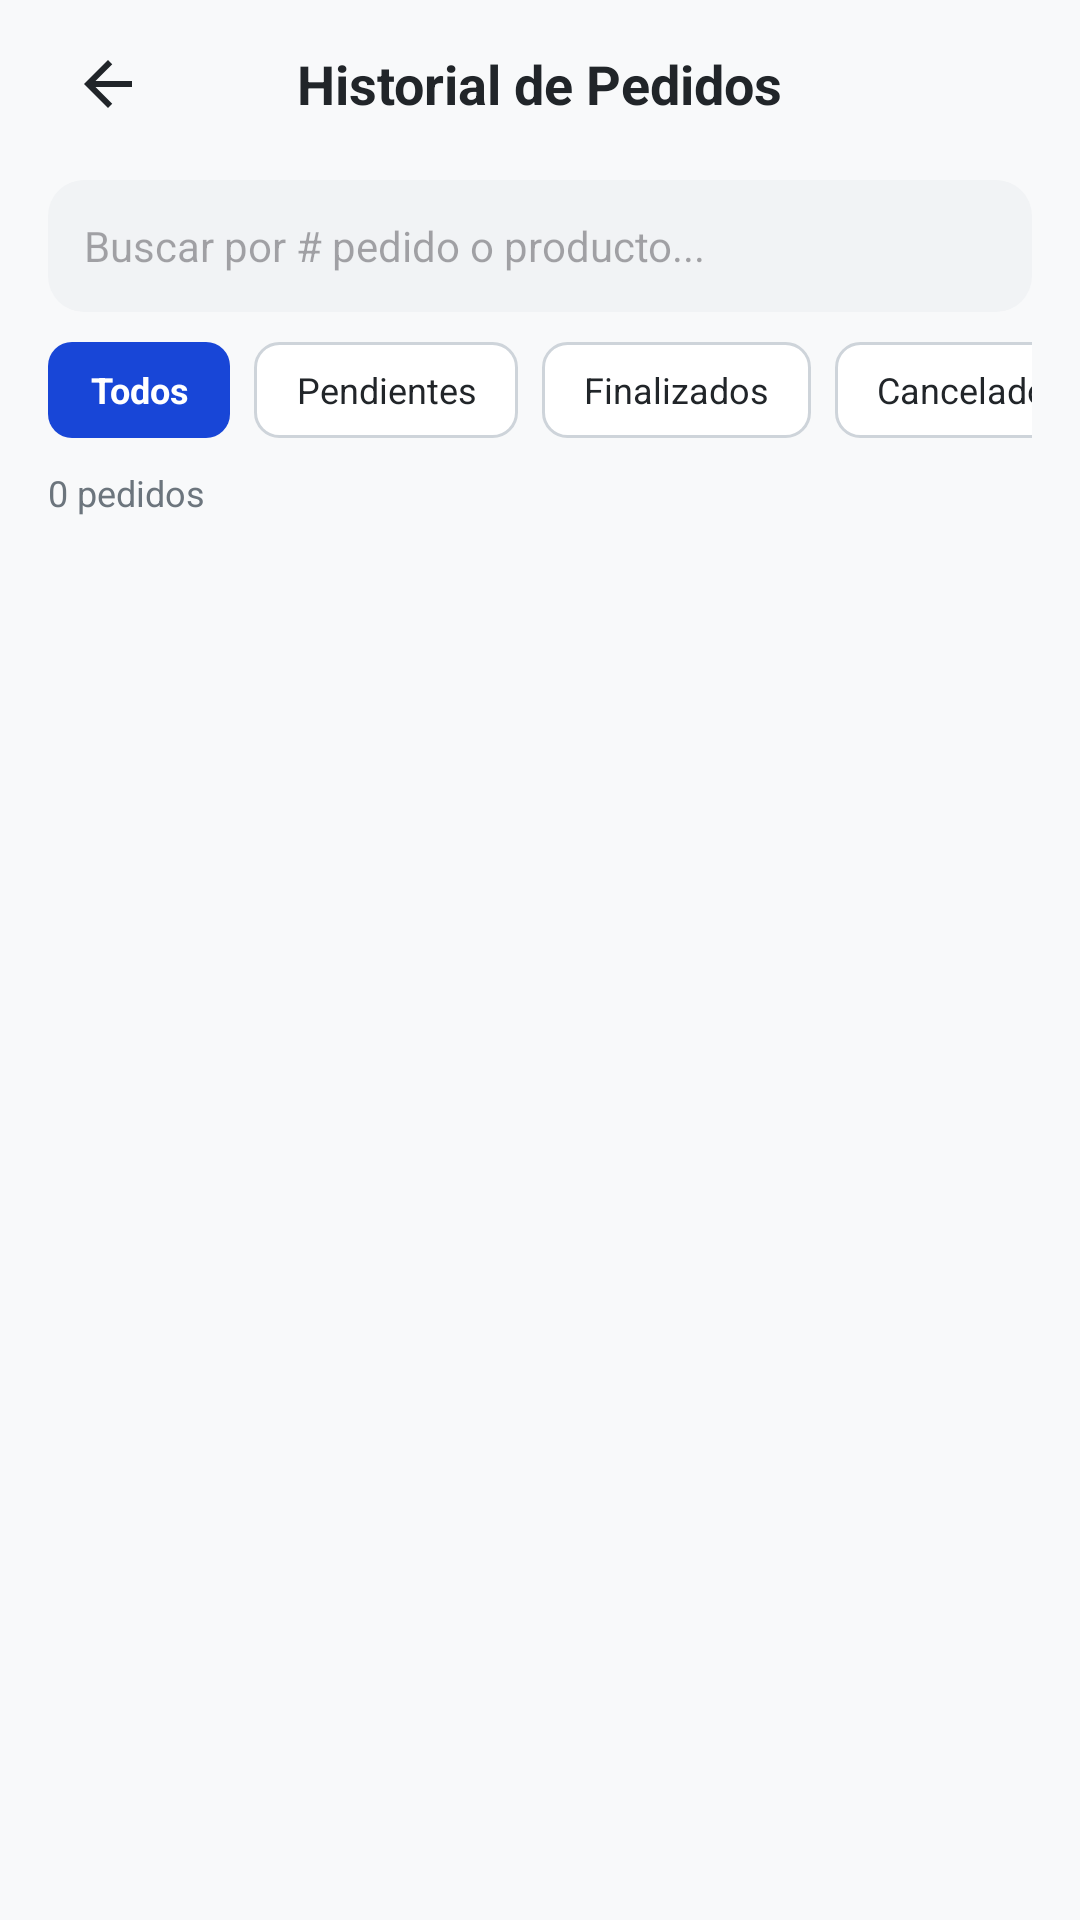

The Android layout XML behind this screen, and the referenced resources:
<!-- AndroidManifest.xml: application theme Theme.NINTEC -->
<!-- res/layout/fragment_order_history.xml -->
<?xml version="1.0" encoding="utf-8"?>
<androidx.constraintlayout.widget.ConstraintLayout xmlns:android="http://schemas.android.com/apk/res/android"
    xmlns:app="http://schemas.android.com/apk/res-auto"
    xmlns:tools="http://schemas.android.com/tools"
    android:layout_width="match_parent"
    android:layout_height="match_parent"
    android:background="@color/background_primary"
    tools:context=".fragments.OrderHistoryFragment">

    
    <RelativeLayout
        android:id="@+id/layout_history_header"
        android:layout_width="match_parent"
        android:layout_height="56dp"
        android:paddingHorizontal="@dimen/screen_horizontal_margin"
        app:layout_constraintTop_toTopOf="parent">

        <ImageView
            android:id="@+id/btn_history_back"
            android:layout_width="40dp"
            android:layout_height="40dp"
            android:padding="8dp"
            android:src="@drawable/ic_back"
            android:background="?attr/selectableItemBackgroundBorderless"
            android:clickable="true"
            android:focusable="true"
            android:layout_alignParentStart="true"
            android:layout_centerVertical="true"
            android:contentDescription="Back" />

        <TextView
            style="@style/NintecSubtitleText"
            android:layout_width="wrap_content"
            android:layout_height="wrap_content"
            android:text="@string/order_history_title"
            android:layout_centerInParent="true" />
    </RelativeLayout>

    
    <EditText
        android:id="@+id/et_search_orders"
        android:layout_width="match_parent"
        android:layout_height="44dp"
        android:layout_marginHorizontal="@dimen/screen_horizontal_margin"
        android:layout_marginTop="4dp"
        android:background="@drawable/bg_search_bar"
        android:drawableStart="@drawable/ic_search"
        android:drawablePadding="8dp"
        android:hint="Buscar por # pedido o producto..."
        android:inputType="text"
        android:paddingHorizontal="12dp"
        android:textSize="14sp"
        app:layout_constraintTop_toBottomOf="@id/layout_history_header" />

    
    <HorizontalScrollView
        android:id="@+id/scroll_filters"
        android:layout_width="match_parent"
        android:layout_height="wrap_content"
        android:scrollbars="none"
        android:paddingHorizontal="@dimen/screen_horizontal_margin"
        android:layout_marginTop="10dp"
        app:layout_constraintTop_toBottomOf="@id/et_search_orders">

        <LinearLayout
            android:layout_width="wrap_content"
            android:layout_height="wrap_content"
            android:orientation="horizontal">

            <TextView
                android:id="@+id/chip_all"
                android:layout_width="wrap_content"
                android:layout_height="32dp"
                android:background="@drawable/bg_button_primary"
                android:gravity="center"
                android:paddingHorizontal="14dp"
                android:text="@string/order_filter_all"
                android:textColor="@color/white"
                android:textSize="12sp"
                android:textStyle="bold"
                android:layout_marginEnd="8dp" />

            <TextView
                android:id="@+id/chip_pending"
                android:layout_width="wrap_content"
                android:layout_height="32dp"
                android:background="@drawable/bg_button_secondary"
                android:gravity="center"
                android:paddingHorizontal="14dp"
                android:text="@string/order_filter_pending"
                android:textColor="@color/text_primary"
                android:textSize="12sp"
                android:layout_marginEnd="8dp" />

            <TextView
                android:id="@+id/chip_completed"
                android:layout_width="wrap_content"
                android:layout_height="32dp"
                android:background="@drawable/bg_button_secondary"
                android:gravity="center"
                android:paddingHorizontal="14dp"
                android:text="@string/order_filter_finalized"
                android:textColor="@color/text_primary"
                android:textSize="12sp"
                android:layout_marginEnd="8dp" />

            <TextView
                android:id="@+id/chip_cancelled"
                android:layout_width="wrap_content"
                android:layout_height="32dp"
                android:background="@drawable/bg_button_secondary"
                android:gravity="center"
                android:paddingHorizontal="14dp"
                android:text="@string/order_status_cancelled"
                android:textColor="@color/text_primary"
                android:textSize="12sp"
                android:layout_marginEnd="8dp" />

            
            <View
                android:layout_width="1dp"
                android:layout_height="24dp"
                android:layout_gravity="center_vertical"
                android:background="@color/divider"
                android:layout_marginEnd="8dp" />

            <TextView
                android:id="@+id/chip_central"
                android:layout_width="wrap_content"
                android:layout_height="32dp"
                android:background="@drawable/bg_button_secondary"
                android:gravity="center"
                android:paddingHorizontal="14dp"
                android:text="@string/branch_central"
                android:textColor="@color/text_primary"
                android:textSize="12sp"
                android:layout_marginEnd="8dp" />

            <TextView
                android:id="@+id/chip_calacoto"
                android:layout_width="wrap_content"
                android:layout_height="32dp"
                android:background="@drawable/bg_button_secondary"
                android:gravity="center"
                android:paddingHorizontal="14dp"
                android:text="@string/branch_calacoto"
                android:textColor="@color/text_primary"
                android:textSize="12sp"
                android:layout_marginEnd="8dp" />

            <TextView
                android:id="@+id/chip_el_alto"
                android:layout_width="wrap_content"
                android:layout_height="32dp"
                android:background="@drawable/bg_button_secondary"
                android:gravity="center"
                android:paddingHorizontal="14dp"
                android:text="@string/branch_el_alto"
                android:textColor="@color/text_primary"
                android:textSize="12sp" />
        </LinearLayout>
    </HorizontalScrollView>

    
    <TextView
        android:id="@+id/tv_order_count"
        style="@style/NintecSmallText"
        android:layout_width="wrap_content"
        android:layout_height="wrap_content"
        android:layout_marginStart="@dimen/screen_horizontal_margin"
        android:layout_marginTop="10dp"
        android:text="@string/order_history_count_zero"
        android:textColor="@color/text_secondary"
        app:layout_constraintStart_toStartOf="parent"
        app:layout_constraintTop_toBottomOf="@id/scroll_filters" />

    
    <androidx.recyclerview.widget.RecyclerView
        android:id="@+id/rv_order_history"
        android:layout_width="match_parent"
        android:layout_height="0dp"
        android:paddingHorizontal="@dimen/screen_horizontal_margin"
        android:clipToPadding="false"
        android:paddingBottom="24dp"
        android:layout_marginTop="6dp"
        app:layout_constraintTop_toBottomOf="@id/tv_order_count"
        app:layout_constraintBottom_toBottomOf="parent" />

    
    <LinearLayout
        android:id="@+id/layout_history_empty"
        android:layout_width="match_parent"
        android:layout_height="wrap_content"
        android:orientation="vertical"
        android:gravity="center"
        android:visibility="gone"
        app:layout_constraintTop_toBottomOf="@id/scroll_filters"
        app:layout_constraintBottom_toBottomOf="parent">

        <ImageView
            android:layout_width="100dp"
            android:layout_height="100dp"
            android:src="@drawable/ic_order_history"
            app:tint="@color/nintec_blue_light"
            android:contentDescription="Empty History" />

        <TextView
            style="@style/NintecTitleText"
            android:layout_width="wrap_content"
            android:layout_height="wrap_content"
            android:text="@string/order_history_empty"
            android:layout_marginTop="16dp" />

        <TextView
            style="@style/NintecSmallText"
            android:layout_width="wrap_content"
            android:layout_height="wrap_content"
            android:text="@string/order_history_empty_subtitle"
            android:textColor="@color/text_secondary"
            android:layout_marginTop="6dp" />

        <Button
            android:id="@+id/btn_history_explore"
            style="@style/NintecPrimaryButton"
            android:layout_width="200dp"
            android:layout_marginTop="24dp"
            android:text="@string/order_history_explore" />
    </LinearLayout>

</androidx.constraintlayout.widget.ConstraintLayout>
<!-- resources referenced by this layout -->
<resources>
  <color name="background_primary">#F8F9FA</color>
  <color name="divider">#CED4DA</color>
  <color name="nintec_blue_light">#E8EEFF</color>
  <color name="text_primary">#212529</color>
  <color name="text_secondary">#6C757D</color>
  <color name="white">#FFFFFFFF</color>
  <dimen name="screen_horizontal_margin">16dp</dimen>
  <!-- drawable bg_button_primary (drawable) -->
  <?xml version="1.0" encoding="utf-8"?>
  <ripple xmlns:android="http://schemas.android.com/apk/res/android"
      android:color="#40FFFFFF">
      <item>
          <shape android:shape="rectangle">
              <solid android:color="@color/nintec_blue" />
              <corners android:radius="@dimen/radius_medium" />
          </shape>
      </item>
  </ripple>
  <!-- drawable bg_button_secondary (drawable) -->
  <?xml version="1.0" encoding="utf-8"?>
  <ripple xmlns:android="http://schemas.android.com/apk/res/android"
      android:color="#10000000">
      <item>
          <shape android:shape="rectangle">
              <solid android:color="@color/white" />
              <stroke
                  android:width="1dp"
                  android:color="@color/border_default" />
              <corners android:radius="@dimen/radius_medium" />
          </shape>
      </item>
  </ripple>
  <!-- drawable bg_search_bar (drawable) -->
  <?xml version="1.0" encoding="utf-8"?>
  <shape xmlns:android="http://schemas.android.com/apk/res/android"
      android:shape="rectangle">
      <solid android:color="@color/surface_secondary" />
      <corners android:radius="@dimen/radius_large" />
  </shape>
  <!-- drawable ic_back (drawable) -->
  <?xml version="1.0" encoding="utf-8"?>
  <vector xmlns:android="http://schemas.android.com/apk/res/android"
      android:width="24dp"
      android:height="24dp"
      android:viewportWidth="24"
      android:viewportHeight="24">
      <path
          android:fillColor="@color/text_primary"
          android:pathData="M20,11H7.83l5.59,-5.59L12,4l-8,8 8,8 1.41,-1.41L7.83,13H20V11Z" />
  </vector>
  <string name="branch_calacoto">Calacoto</string>
  <string name="branch_central">Central</string>
  <string name="branch_el_alto">El Alto</string>
  <string name="order_filter_all">Todos</string>
  <string name="order_filter_finalized">Finalizados</string>
  <string name="order_filter_pending">Pendientes</string>
  <string name="order_history_count_zero">0 pedidos</string>
  <string name="order_history_empty">No tienes pedidos todavía</string>
  <string name="order_history_empty_subtitle">Tus pedidos aparecerán aquí</string>
  <string name="order_history_explore">Explorar productos</string>
  <string name="order_history_title">Historial de Pedidos</string>
  <string name="order_status_cancelled">Cancelados</string>
  <style name="NintecSmallText">
          <item name="android:textColor">@color/text_secondary</item>
          <item name="android:textSize">@dimen/text_size_small</item>
      </style>
  <style name="NintecSubtitleText">
  
          <item name="android:textColor">@color/text_primary</item>
          <item name="android:textSize">@dimen/text_size_subtitle</item>
          <item name="android:textStyle">bold</item>
      </style>
  <style name="NintecTitleText">
          <item name="android:textColor">@color/text_primary</item>
          <item name="android:textSize">@dimen/text_size_title</item>
          <item name="android:textStyle">bold</item>
      </style>
  <style name="Theme.NINTEC" parent="Base.Theme.NINTEC" />
  <color name="nintec_blue">#1846D7</color>
  <dimen name="radius_medium">8dp</dimen>
  <color name="border_default">#CED4DA</color>
  <color name="surface_secondary">#F1F3F5</color>
  <dimen name="radius_large">12dp</dimen>
  <dimen name="button_height">48dp</dimen>
  <dimen name="text_size_body">16sp</dimen>
  <dimen name="text_size_small">12sp</dimen>
  <dimen name="text_size_subtitle">18sp</dimen>
  <dimen name="text_size_title">24sp</dimen>
  <style name="Base.Theme.NINTEC" parent="Theme.Material3.DayNight.NoActionBar">
          
          
      </style>
</resources>
